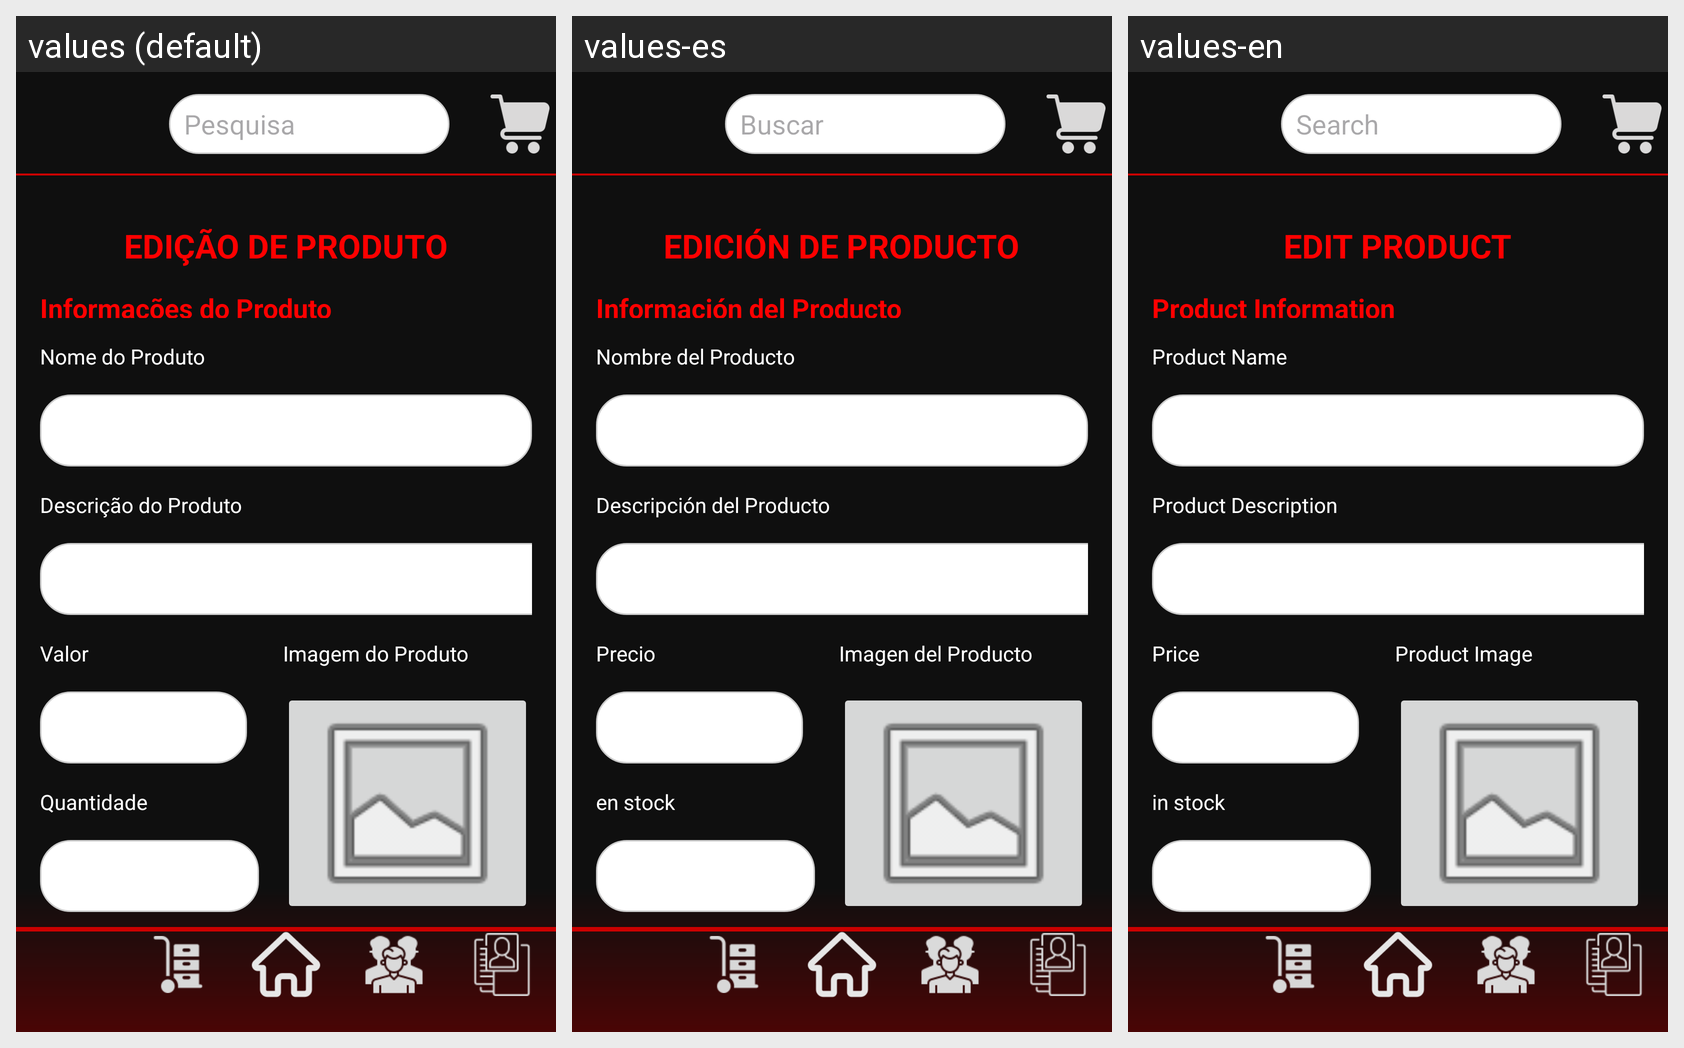

This grid shows one Android layout under several languages. Give, for every string resource on the screen, its name, the default text and each shown locale's text.
Android screen res/layout/activity_edit_produto.xml rendered under 3 locales, left to right: values (default), values-es, values-en. Device: Nexus 5 (rendered at 1080×1920; each locale shown at half size, 540×960, under a caption strip naming it); theme Theme.DLMTech.
Strings drawn on this screen, with the default value and each locale's value (text and hints the layout hard-codes, and strings that could not be matched under every locale, appear in the picture but are not listed):

title_edit_prod
  values: EDIÇÃO DE PRODUTO
  values-es: EDICIÓN DE PRODUCTO
  values-en: EDIT PRODUCT

label_prod_info
  values: Informações do Produto
  values-es: Información del Producto
  values-en: Product Information

label_prod_name
  values: Nome do Produto
  values-es: Nombre del Producto
  values-en: Product Name

label_prod_desc
  values: Descrição do Produto
  values-es: Descripción del Producto
  values-en: Product Description

label_valor
  values: Valor
  values-es: Precio
  values-en: Price

label_quantidade
  values: Quantidade
  values-es: en stock
  values-en: in stock

label_prod_img
  values: Imagem do Produto
  values-es: Imagen del Producto
  values-en: Product Image
